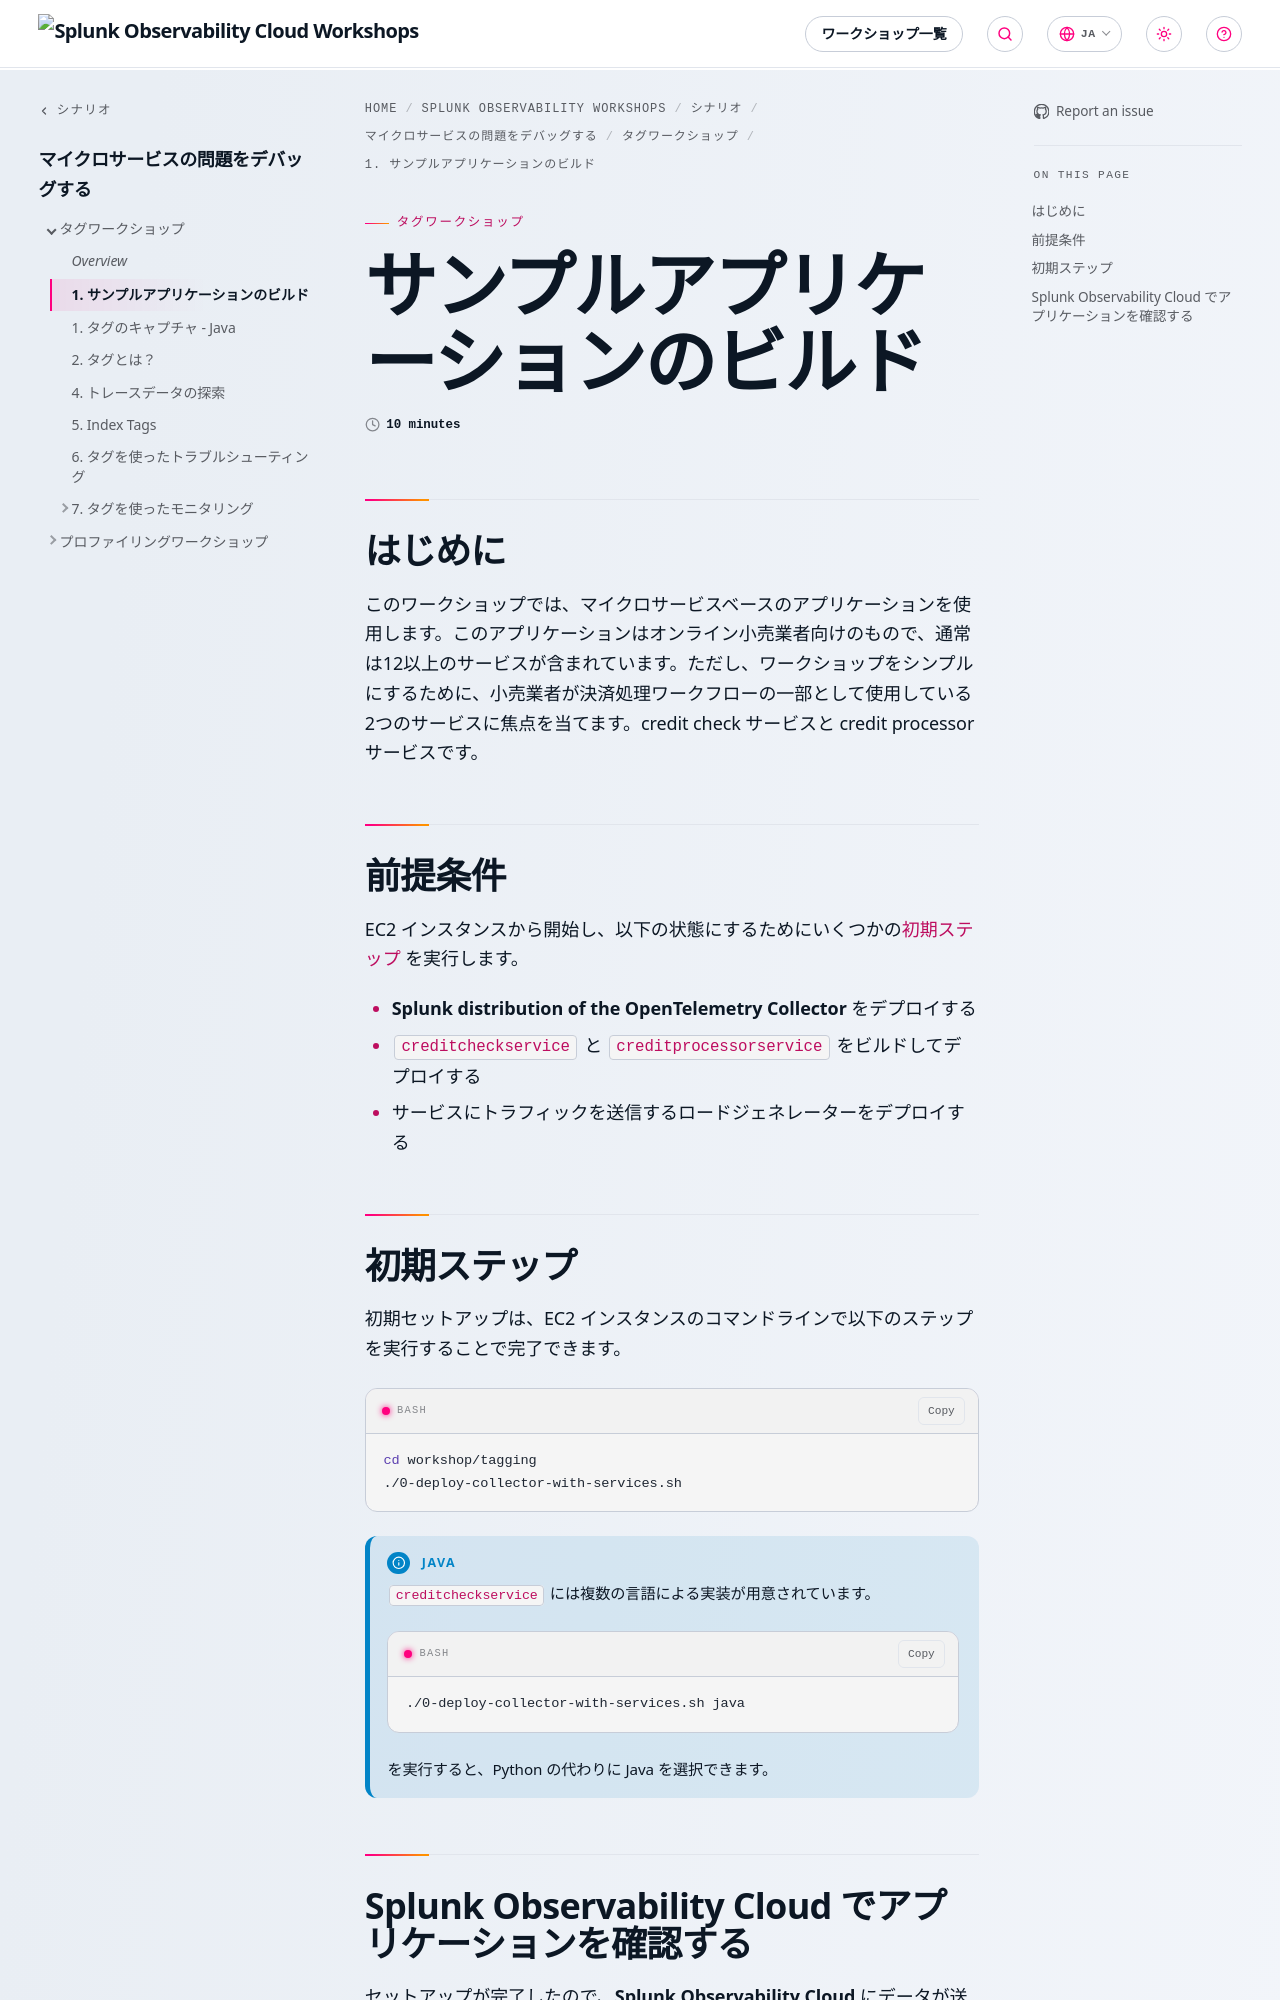

repository: splunk/observability-workshop · page: ja/scenarios/debug-problems/tagging/1-build-application/index.html · generator: mkdocs

---
title: サンプルアプリケーションのビルド
linkTitle: 1. サンプルアプリケーションのビルド
weight: 1
time: 10 minutes
---

## はじめに

このワークショップでは、マイクロサービスベースのアプリケーションを使用します。このアプリケーションはオンライン小売業者向けのもので、通常は12以上のサービスが含まれています。ただし、ワークショップをシンプルにするために、小売業者が決済処理ワークフローの一部として使用している2つのサービスに焦点を当てます。credit check サービスと credit processor サービスです。

## 前提条件

EC2 インスタンスから開始し、以下の状態にするためにいくつかの[初期ステップ](#初期ステップ)を実行します。

* **Splunk distribution of the OpenTelemetry Collector** をデプロイする
* `creditcheckservice` と `creditprocessorservice` をビルドしてデプロイする
* サービスにトラフィックを送信するロードジェネレーターをデプロイする

## 初期ステップ

初期セットアップは、EC2 インスタンスのコマンドラインで以下のステップを実行することで完了できます。

``` bash
cd workshop/tagging
./0-deploy-collector-with-services.sh
```

{{% notice title="Java" style="info" %}}
`creditcheckservice` には複数の言語による実装が用意されています。

```bash
./0-deploy-collector-with-services.sh java
```

を実行すると、Python の代わりに Java を選択できます。
{{% /notice %}}
